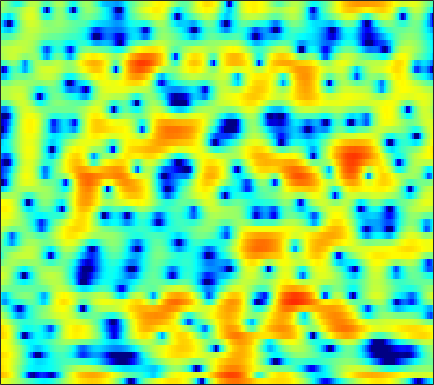

The file beside this chart, header and first rows:
3.7154, 3.582, 3.336, 3.0231, 2.7386, 2.3135, 1.8418, 1.4755, 0.92301, 0.35556, -0.22714, -0.68514, -1.2908, -1.9033, -2.3613, -2.9564, -3.5279, -3.9204, -4.3368, -4.6175, -4.7055, -4.6191, -4.3029, -3.7793
6.689, 6.425, 5.944, 5.316, 4.74, 3.819, 2.713, 1.741, 0.2294, -1.572, -3.761, -5.732, -8.951, -13.02, -16.24, -17.13, -14.76, -13.21, -11.98, -11.62, -12.13, -13, -14.82, -16.33
5.341, 5.113, 4.702, 4.156, 3.665, 2.902, 2.027, 1.299, 0.2668, -0.8171, -1.898, -2.674, -3.554, -4.246, -4.616, -4.922, -5.036, -5.027, -4.959, -4.834, -4.684, -4.554, -4.338, -4.078
5.086, 4.9, 4.557, 4.107, 3.697, 3.066, 2.338, 1.737, 0.872, -0.02979, -0.9978, -1.72, -2.668, -3.569, -4.19, -4.899, -5.405, -5.614, -5.692, -5.541, -5.23, -4.914, -4.441, -3.966
5.57, 5.411, 5.093, 4.667, 4.268, 3.63, 2.86, 2.193, 1.177, -0.008192, -1.384, -2.578, -4.441, -6.776, -9.014, -13.06, -20.32, -28.42, -17.48, -12.15, -9.043, -7.344, -5.662, -4.415
4.481, 4.46, 4.282, 3.964, 3.629, 3.054, 2.342, 1.74, 0.862, -0.1253, -1.182, -2.01, -3.097, -4.178, -4.931, -5.779, -6.327, -6.459, -6.244, -5.642, -4.87, -4.246, -3.436, -2.707
4.059, 4.153, 4.007, 3.592, 3.113, 2.276, 1.25, 0.3711, -0.8993, -2.178, -3.276, -3.919, -4.457, -4.7, -4.662, -4.52, -4.29, -4.069, -3.769, -3.43, -3.048, -2.732, -2.248, -1.721
5.83, 5.66, 5.194, 4.441, 3.665, 2.341, 0.5538, -1.144, -4.072, -8.307, -16.01, -33.4, -14.55, -9.383, -7.292, -5.55, -4.596, -4.222, -4.144, -4.455, -5.085, -5.609, -6.079, -5.723
5.652, 5.301, 4.694, 3.914, 3.211, 2.129, 0.8887, -0.09548, -1.444, -2.711, -3.69, -4.13, -4.273, -4.026, -3.73, -3.412, -3.277, -3.374, -3.851, -4.774, -6.28, -7.87, -10.36, -11
3.714, 3.265, 2.547, 1.733, 1.068, 0.1782, -0.7088, -1.329, -2.053, -2.562, -2.845, -2.894, -2.822, -2.643, -2.465, -2.208, -2.008, -1.896, -1.798, -1.745, -1.733, -1.714, -1.579, -1.238
1.955, 1.3, 0.2827, -0.9216, -1.956, -3.523, -5.219, -6.494, -7.748, -7.996, -7.174, -6.25, -4.926, -3.719, -2.947, -2.116, -1.399, -0.9442, -0.4229, 0.03073, 0.4606, 0.786, 1.209, 1.63
-0.04762, -0.8638, -1.984, -3.156, -4.201, -5.909, -8.278, -10.76, -14.96, -15.22, -10.87, -8.2, -5.623, -3.881, -2.912, -2.016, -1.416, -1.067, -0.682, -0.2835, 0.1951, 0.6578, 1.366, 2.116
-5.844, -7.791, -7.956, -6.44, -5.324, -4.341, -3.799, -3.529, -3.251, -2.827, -2.321, -1.897, -1.388, -1.09, -1.049, -1.293, -1.965, -2.798, -4.325, -5.824, -5.833, -4.465, -1.962, 0.3388
-4.842, -6.157, -6.098, -4.656, -3.507, -2.264, -1.387, -0.9154, -0.4476, -0.1328, 0.0836, 0.1801, 0.1984, 0.04708, -0.2295, -0.8399, -1.868, -2.941, -4.803, -6.816, -7.269, -5.716, -2.904, -0.4821
0.3336, -0.06984, -0.4619, -0.6821, -0.7837, -0.8447, -0.9067, -0.9693, -1.057, -1.139, -1.187, -1.194, -1.177, -1.124, -1.095, -1.08, -1.105, -1.141, -1.161, -1.056, -0.77, -0.4202, 0.1682, 0.81
2.132, 1.793, 1.288, 0.7127, 0.2256, -0.5251, -1.38, -2.094, -3.096, -4.014, -4.621, -4.72, -4.339, -3.562, -2.874, -1.972, -1.153, -0.6226, -0.02576, 0.4771, 0.9215, 1.197, 1.506, 1.742
2.912, 2.612, 2.103, 1.429, 0.788, -0.3156, -1.794, -3.24, -5.904, -10.1, -18.7, -23.57, -11.99, -7.133, -4.848, -2.708, -1.197, -0.3448, 0.5235, 1.153, 1.595, 1.834, 2.048, 2.141
2.013, 1.947, 1.775, 1.461, 1.124, 0.4949, -0.363, -1.147, -2.346, -3.556, -4.386, -4.521, -3.976, -2.934, -2.095, -1.081, -0.2871, 0.1586, 0.5789, 0.8355, 0.9534, 0.9876, 0.9959, 0.97
-0.645, -0.03424, 0.6011, 1.021, 1.199, 1.288, 1.24, 1.135, 0.9544, 0.7816, 0.658, 0.6256, 0.6588, 0.7304, 0.7887, 0.8028, 0.693, 0.5104, 0.09278, -0.5101, -1.226, -1.774, -2.357, -2.557
-3.006, -1.647, -0.394, 0.4446, 0.8878, 1.328, 1.665, 1.862, 2.087, 2.265, 2.389, 2.445, 2.461, 2.374, 2.223, 1.867, 1.293, 0.6775, -0.4679, -2.123, -4.532, -7.16, -12.6, -16.33
-1.572, -1.362, -1.197, -1.112, -1.024, -0.8044, -0.4128, -0.009319, 0.5874, 1.173, 1.675, 1.961, 2.195, 2.26, 2.181, 1.91, 1.435, 0.9241, 0.03835, -1.11, -2.504, -3.614, -4.874, -5.175
-0.8892, -1.832, -3.441, -5.501, -7.132, -8.281, -7.019, -5.27, -3.102, -1.418, -0.221, 0.4088, 0.9419, 1.191, 1.224, 1.11, 0.8563, 0.6124, 0.2647, -0.07806, -0.3312, -0.4232, -0.3875, -0.1185
0.2641, -0.8871, -2.906, -5.674, -8.175, -10.4, -8.453, -6.114, -3.611, -1.896, -0.7944, -0.2959, 0.03186, 0.02222, -0.1655, -0.5991, -1.137, -1.521, -1.887, -1.928, -1.627, -1.214, -0.4747, 0.365
2.221, 1.755, 1.03, 0.2872, -0.1961, -0.5982, -0.68, -0.5694, -0.3252, -0.1225, -0.07748, -0.1906, -0.5883, -1.31, -2.102, -3.553, -5.551, -7.446, -10.07, -10.58, -8.158, -6.012, -3.566, -1.642
3.188, 3.139, 2.954, 2.692, 2.457, 2.121, 1.774, 1.502, 1.112, 0.6588, 0.1156, -0.3663, -1.167, -2.179, -3.117, -4.7, -6.788, -8.737, -11.48, -11.99, -9.506, -7.344, -4.957, -3.156
3.843, 3.935, 3.906, 3.719, 3.488, 3.06, 2.512, 2.026, 1.286, 0.4633, -0.4063, -1.061, -1.882, -2.606, -3.083, -3.648, -4.125, -4.4, -4.595, -4.53, -4.193, -3.838, -3.372, -3.026
4.71, 4.774, 4.711, 4.466, 4.168, 3.603, 2.824, 2.08, 0.8516, -0.6559, -2.393, -3.727, -5.128, -5.566, -5.227, -4.324, -3.382, -2.782, -2.144, -1.723, -1.484, -1.454, -1.656, -2.208
4.279, 4.256, 4.15, 3.949, 3.701, 3.209, 2.461, 1.68, 0.2486, -1.788, -4.814, -8.265, -17, -17.21, -10.36, -5.835, -3.259, -1.981, -0.8367, -0.1381, 0.1795, 0.2062, -0.01663, -0.5582
1.005, 0.9467, 1.013, 1.201, 1.336, 1.429, 1.333, 1.107, 0.5864, -0.2109, -1.21, -1.988, -2.709, -2.795, -2.42, -1.591, -0.7077, -0.1317, 0.4465, 0.7994, 0.9414, 0.9121, 0.7216, 0.3643
-6.169, -6.168, -5.073, -3.449, -2.251, -0.8922, 0.158, 0.7401, 1.251, 1.505, 1.601, 1.604, 1.57, 1.549, 1.555, 1.585, 1.594, 1.576, 1.506, 1.368, 1.186, 1.009, 0.7098, 0.3268
-21.3, -22.72, -12.8, -7.68, -5.079, -2.471, -0.5366, 0.5803, 1.722, 2.551, 3.094, 3.35, 3.472, 3.393, 3.207, 2.788, 2.196, 1.653, 0.8723, 0.1468, -0.3935, -0.6075, -0.6943, -0.7073
-11.49, -10.47, -8.646, -6.501, -4.817, -2.724, -0.8409, 0.3894, 1.755, 2.811, 3.534, 3.858, 4.012, 3.811, 3.414, 2.521, 1.163, -0.2258, -2.694, -5.816, -8.48, -8.175, -5.667, -3.37
-11.9, -11.06, -9.774, -8.237, -6.768, -4.616, -2.496, -1.036, 0.6372, 1.947, 2.874, 3.298, 3.55, 3.4, 3.015, 2.108, 0.6912, -0.7283, -3.259, -6.413, -9.036, -8.72, -6.271, -3.837
-12.94, -15.03, -19.11, -18.06, -13.27, -8.264, -4.713, -2.665, -0.4963, 1.12, 2.247, 2.819, 3.221, 3.248, 3.035, 2.449, 1.556, 0.728, -0.4985, -1.692, -2.61, -3.025, -3.094, -2.743
-8.908, -10.01, -11.03, -10.36, -8.629, -5.824, -3.226, -1.544, 0.2926, 1.7, 2.735, 3.288, 3.709, 3.796, 3.65, 3.194, 2.462, 1.725, 0.5441, -0.8845, -2.529, -3.876, -5.655, -6.769
-5.189, -5.183, -4.922, -4.234, -3.48, -2.249, -0.9151, 0.06766, 1.273, 2.301, 3.103, 3.523, 3.857, 3.911, 3.763, 3.317, 2.567, 1.8, 0.4772, -1.257, -3.546, -5.811, -10.1, -17.06
-5.82, -5.482, -4.75, -3.789, -2.966, -1.787, -0.5832, 0.2794, 1.331, 2.234, 2.938, 3.318, 3.618, 3.669, 3.541, 3.133, 2.456, 1.781, 0.657, -0.6826, -2.185, -3.368, -4.819, -5.766
-10.5, -9.597, -7.845, -5.914, -4.493, -2.72, -1.114, -0.02844, 1.235, 2.264, 3.054, 3.497, 3.86, 3.965, 3.872, 3.519, 2.919, 2.308, 1.285, 0.06838, -1.289, -2.313, -3.618, -4.641
-25.92, -17.79, -12.35, -8.678, -6.454, -3.933, -1.803, -0.4258, 1.153, 2.426, 3.4, 3.935, 4.398, 4.574, 4.519, 4.207, 3.608, 2.967, 1.843, 0.3792, -1.462, -3.136, -5.795, -8.896
-15.32, -14.72, -12.87, -10.31, -8.157, -5.318, -2.764, -1.105, 0.7368, 2.2, 3.308, 3.907, 4.424, 4.646, 4.627, 4.355, 3.808, 3.205, 2.16, 0.7721, -1.04, -2.755, -5.681, -9.479
-15.85, -19.76, -25.19, -15.79, -11.04, -6.673, -3.502, -1.643, 0.3014, 1.743, 2.784, 3.325, 3.758, 3.909, 3.858, 3.586, 3.126, 2.675, 1.953, 1.085, 0.1001, -0.6889, -1.732, -2.649
-8.706, -9.368, -9.326, -7.763, -6.04, -3.707, -1.672, -0.4125, 0.9373, 1.928, 2.559, 2.821, 2.922, 2.745, 2.462, 1.953, 1.359, 0.9277, 0.4075, 0.03201, -0.2075, -0.3357, -0.4538, -0.5367
-1.804, -1.767, -1.517, -0.9925, -0.4529, 0.3443, 1.146, 1.68, 2.242, 2.584, 2.66, 2.526, 2.07, 1.27, 0.4353, -0.9541, -2.54, -3.622, -4.372, -4.007, -3, -2.186, -1.27, -0.5876
1.387, 1.404, 1.531, 1.746, 1.947, 2.245, 2.517, 2.684, 2.804, 2.747, 2.482, 2.102, 1.287, 0.05215, -1.247, -3.741, -7.682, -12.85, -30.01, -11.72, -6.537, -4.314, -2.409, -1.255
1.678, 1.62, 1.638, 1.746, 1.865, 2.054, 2.219, 2.301, 2.327, 2.231, 1.979, 1.674, 1.086, 0.2693, -0.5084, -1.738, -3.068, -3.93, -4.42, -3.975, -2.989, -2.201, -1.359, -0.847
-0.399, -0.5553, -0.5369, -0.2655, 0.04118, 0.4607, 0.8331, 1.031, 1.181, 1.222, 1.156, 1.068, 0.9215, 0.7302, 0.575, 0.3747, 0.1993, 0.1197, 0.1333, 0.2487, 0.4317, 0.5716, 0.6871, 0.6191
-6.024, -6.836, -6.376, -4.705, -3.398, -2.029, -1.162, -0.8067, -0.6527, -0.7505, -0.8801, -0.8896, -0.678, -0.2258, 0.2011, 0.7689, 1.279, 1.607, 1.934, 2.179, 2.343, 2.394, 2.37, 2.212
-11.34, -15.95, -12.87, -7.304, -4.796, -2.797, -1.941, -1.901, -2.615, -4.237, -6.485, -7.661, -6.534, -3.791, -1.967, -0.1496, 1.099, 1.738, 2.295, 2.63, 2.815, 2.889, 2.915, 2.885
-2.482, -2.319, -1.791, -0.9602, -0.3551, 0.1855, 0.2445, -0.1325, -1.308, -3.415, -6.596, -8.629, -7.08, -3.664, -1.701, 0.05256, 1.034, 1.367, 1.471, 1.297, 1.048, 0.9689, 1.07, 1.36
1.151, 1.455, 1.839, 2.161, 2.341, 2.455, 2.402, 2.207, 1.766, 1.206, 0.6801, 0.4399, 0.3959, 0.615, 0.7717, 0.8104, 0.4467, -0.1759, -1.568, -3.764, -6.572, -8.039, -6.92, -4.382
1.515, 1.728, 1.979, 2.191, 2.324, 2.454, 2.508, 2.51, 2.452, 2.331, 2.186, 2.064, 1.875, 1.609, 1.32, 0.733, -0.1793, -1.147, -3.004, -5.631, -9.103, -11.07, -9.686, -6.734
0.3414, 0.4743, 0.6445, 0.8325, 0.9858, 1.205, 1.421, 1.584, 1.78, 1.931, 2.017, 2.026, 1.957, 1.759, 1.526, 1.067, 0.4418, -0.1386, -1.026, -1.953, -2.746, -3.122, -3.256, -3.058
-1.729, -1.766, -1.776, -1.679, -1.502, -1.113, -0.5697, -0.1271, 0.4612, 0.9975, 1.421, 1.654, 1.839, 1.888, 1.828, 1.641, 1.336, 1.046, 0.6255, 0.1916, -0.1774, -0.4066, -0.6251, -0.7566
-4.265, -4.889, -5.808, -6.426, -6.326, -5.318, -3.766, -2.571, -1.143, 0.01839, 0.9147, 1.422, 1.892, 2.159, 2.23, 2.188, 2.01, 1.815, 1.501, 1.177, 0.8739, 0.6849, 0.4948, 0.3673
-5.377, -6.974, -10.66, -19.23, -26.49, -11.89, -6.629, -4.139, -1.763, -0.09246, 1.118, 1.775, 2.385, 2.702, 2.781, 2.679, 2.382, 2.056, 1.525, 0.9749, 0.4954, 0.2606, 0.1406, 0.2135
-2.457, -3.242, -4.48, -5.421, -5.475, -4.504, -2.918, -1.694, -0.2357, 0.9937, 1.958, 2.514, 3.023, 3.251, 3.232, 2.923, 2.268, 1.529, 0.2103, -1.429, -3.002, -3.688, -3.413, -2.217
0.6002, 0.2384, -0.2493, -0.6576, -0.8423, -0.873, -0.6759, -0.353, 0.2272, 0.9318, 1.643, 2.142, 2.651, 2.945, 2.951, 2.638, 1.853, 0.8811, -1.117, -4.344, -10.32, -19.96, -11.34, -5.196
1.34, 0.8617, 0.1313, -0.7006, -1.382, -2.322, -3.143, -3.529, -3.434, -2.638, -1.405, -0.4606, 0.6485, 1.445, 1.807, 1.96, 1.732, 1.312, 0.4792, -0.5991, -1.574, -1.948, -1.701, -0.8286
